Run: headless pygame with SDL's dummy video driver; simulated clock (each Clock.tick advances the game by its frame time, no real sleeping); random seed 0; keys injected as events and as key.get_pressed() state; mouse plan: one left click at the window centre at the start of phase 2, then a move to the lower-right quarter at the start of phase 3.
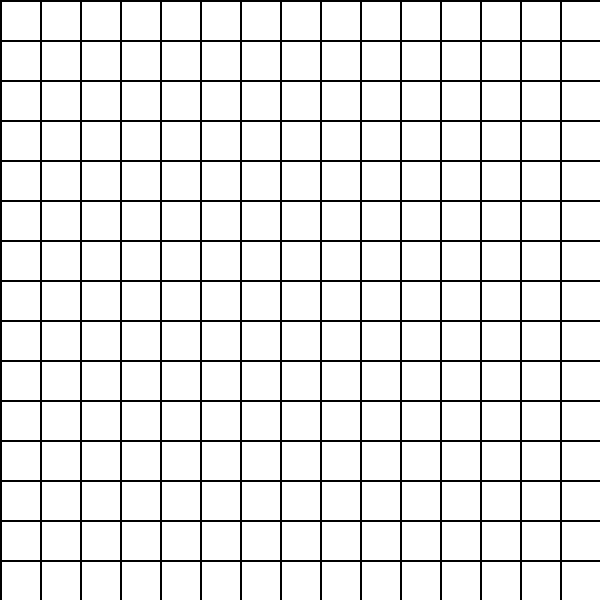
Frame 1 of 4 · flips 1–60 · no input
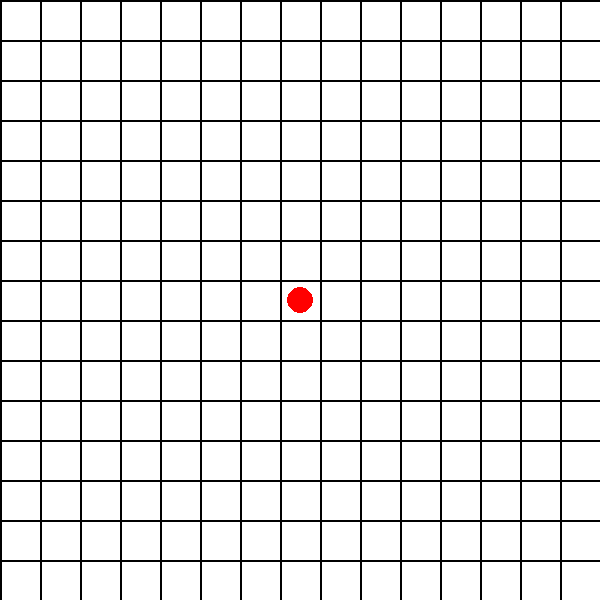
Frame 2 of 4 · flips 61–180 · clicked the window centre · tapped SPACE, RETURN · held RIGHT (→), D
Frame 3 of 4 · flips 181–300 · moved the mouse to the lower-right quarter · held DOWN (↓), S · screen unchanged from frame 2, image omitted
Frame 4 of 4 · flips 301–420 · held LEFT (←), A, UP (↑), W · screen unchanged from frame 3, image omitted

The pygame program that drew these frames:

import pygame
import sys

# Pygame 초기화
pygame.init()

# 게임 설정
SCREEN_WIDTH = 600
SCREEN_HEIGHT = 600
LINE_WIDTH = 2
CELL_SIZE = SCREEN_WIDTH // 15  # 15x15 보드
BACKGROUND_COLOR = (255, 255, 255)
LINE_COLOR = (0, 0, 0)
PLAYER1_COLOR = (255, 0, 0)  # 플레이어 1 (X) 빨간색
PLAYER2_COLOR = (0, 0, 255)  # 플레이어 2 (O) 파란색

# 화면 설정
screen = pygame.display.set_mode((SCREEN_WIDTH, SCREEN_HEIGHT))
pygame.display.set_caption("오목 게임")

# 오목판 초기화
def initialize_board():
    return [['.' for _ in range(15)] for _ in range(15)]  # '.'은 빈칸을 의미

# 보드 그리기
def draw_board(board):
    # 배경 그리기
    screen.fill(BACKGROUND_COLOR)

    # 가로, 세로 라인 그리기
    for row in range(16):
        pygame.draw.line(screen, LINE_COLOR, (0, row * CELL_SIZE), (SCREEN_WIDTH, row * CELL_SIZE), LINE_WIDTH)
    for col in range(16):
        pygame.draw.line(screen, LINE_COLOR, (col * CELL_SIZE, 0), (col * CELL_SIZE, SCREEN_HEIGHT), LINE_WIDTH)

    # 돌 그리기
    for row in range(15):
        for col in range(15):
            if board[row][col] == 'X':  # 플레이어 1 (X)
                pygame.draw.circle(screen, PLAYER1_COLOR, (col * CELL_SIZE + CELL_SIZE // 2, row * CELL_SIZE + CELL_SIZE // 2), CELL_SIZE // 3)
            elif board[row][col] == 'O':  # 플레이어 2 (O)
                pygame.draw.circle(screen, PLAYER2_COLOR, (col * CELL_SIZE + CELL_SIZE // 2, row * CELL_SIZE + CELL_SIZE // 2), CELL_SIZE // 3)

    pygame.display.update()

# 사용자 입력 처리
def place_stone(board, player, x, y):
    row = y // CELL_SIZE
    col = x // CELL_SIZE

    if 0 <= row < 15 and 0 <= col < 15 and board[row][col] == '.':
        board[row][col] = 'X' if player == 1 else 'O'
        return True
    return False

# 승리 조건 확인
def check_winner(board, player):
    stone = 'X' if player == 1 else 'O'
    
    # 가로 체크
    for row in range(15):
        for col in range(11):  # 15-5+1 = 11, 가로로 5칸씩 확인
            if all(board[row][col + i] == stone for i in range(5)):
                return True
    
    # 세로 체크
    for col in range(15):
        for row in range(11):
            if all(board[row + i][col] == stone for i in range(5)):
                return True
    
    # 대각선 (왼쪽 상단 -> 오른쪽 하단) 체크
    for row in range(11):
        for col in range(11):
            if all(board[row + i][col + i] == stone for i in range(5)):
                return True
    
    # 대각선 (왼쪽 하단 -> 오른쪽 상단) 체크
    for row in range(4, 15):
        for col in range(11):
            if all(board[row - i][col + i] == stone for i in range(5)):
                return True
    
    return False

# 게임 실행
def play_game():
    board = initialize_board()
    player = 1  # 첫 번째 플레이어는 'X'

    # 게임 루프
    while True:
        for event in pygame.event.get():
            if event.type == pygame.QUIT:
                pygame.quit()
                sys.exit()

            # 마우스 클릭 처리
            if event.type == pygame.MOUSEBUTTONDOWN:
                x, y = pygame.mouse.get_pos()  # 마우스 위치
                if place_stone(board, player, x, y):  # 돌 놓기
                    if check_winner(board, player):  # 승리 체크
                        draw_board(board)
                        print(f"플레이어 {player}가 이겼습니다!")
                        pygame.time.wait(2000)  # 2초 후 종료
                        pygame.quit()
                        sys.exit()
                    player = 2 if player == 1 else 1  # 플레이어 변경

        draw_board(board)

# 게임 실행
if __name__ == "__main__":
    play_game()
